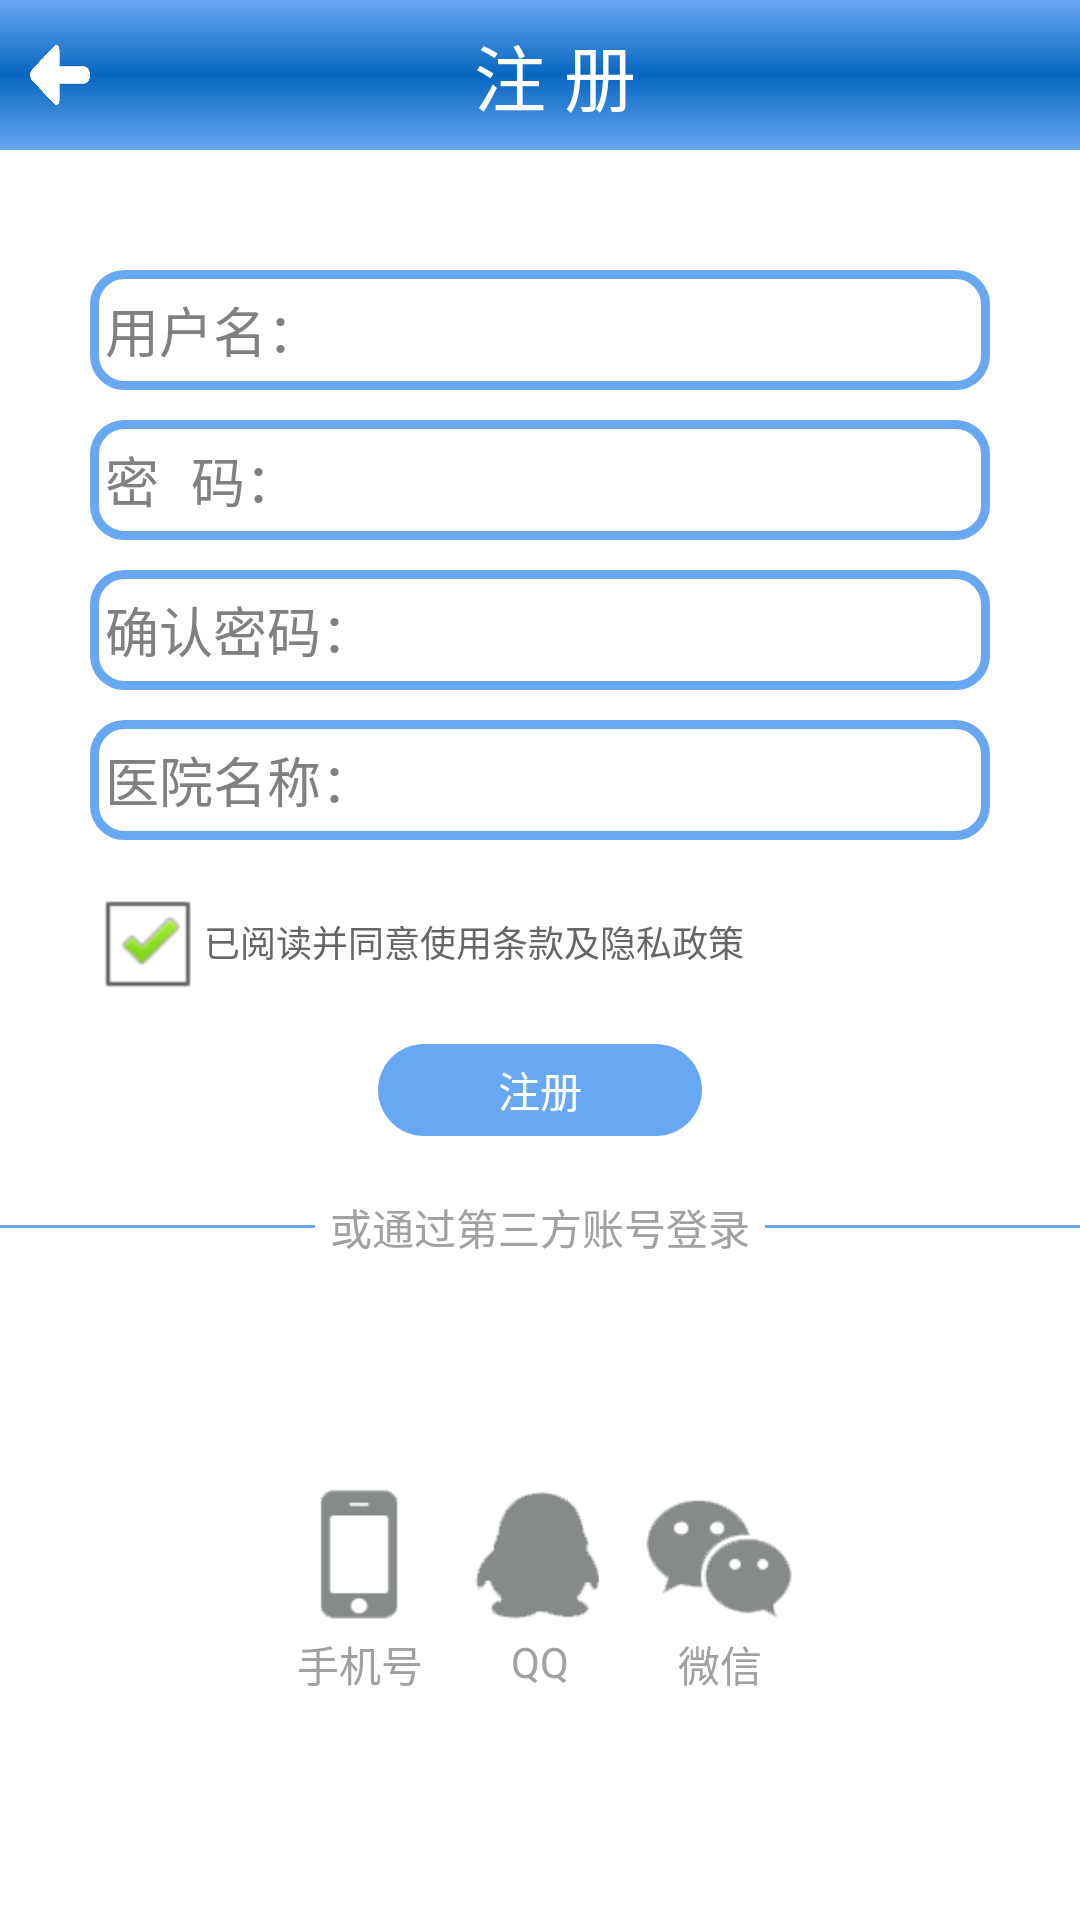

Here is an Android app screen rendered from its layout file. Give the layout XML and the strings, colors and styles it references.
<!-- AndroidManifest.xml: application theme AppTheme -->
<!-- res/layout/activity_register.xml -->
<LinearLayout xmlns:android="http://schemas.android.com/apk/res/android"
    xmlns:tools="http://schemas.android.com/tools"
    android:layout_width="match_parent"
    android:layout_height="match_parent"
    android:orientation="vertical"
    tools:context="com.yj.professional.activity.MainActivity" >

    <LinearLayout
        android:layout_width="match_parent"
        android:layout_height="50dp"
        android:layout_margin="0dp"
        android:background="@drawable/actionbar_bg"
        android:orientation="vertical"
        android:clipChildren="false">
        <LinearLayout
	        android:layout_width="match_parent"
	        android:layout_height="50dp"
	        android:layout_margin="0dp"
	        android:background="@drawable/actionbar_bg"
	        android:orientation="horizontal">
	        <ImageButton
	            android:id="@+id/imgbtn_left_arrow" 
	            android:layout_width="20dp"
	            android:layout_height="20dp"
	            android:layout_margin="10dp"
	            android:layout_gravity="left|center_vertical"
	            android:background="@drawable/left_arrow"/>
	        <LinearLayout 
	            android:layout_width="0dp"
	            android:layout_height="50dp"
	            android:layout_weight="1"
	            android:gravity="center">
	            <TextView 
	            android:layout_width="wrap_content"
	            android:layout_height="50dp"
	            android:gravity="center"
	            android:text="注 册"
	            android:textSize="24sp"
	            android:textColor="#FFF"/>
	        </LinearLayout>
	        <ImageButton android:id="@+id/imgbtn_add_choice_type"
	            android:layout_width="20dp"
	            android:layout_height="20dp"
	            android:background="@drawable/add"
	            android:layout_marginRight="10dp"
	            android:layout_gravity="right|center_vertical"
	            android:visibility="invisible"/>
	     </LinearLayout>
	     <ImageView 
	         android:id="@+id/imgview_popupwindow"
	         android:layout_width="wrap_content"
	         android:layout_height="match_parent"
	         android:layout_gravity="right"
	         android:background="@drawable/popupwindow_select_conditon_bg"/>
    </LinearLayout>
    
    
    <EditText 
        android:id="@+id/et_register_username"
        android:layout_width="match_parent"
        android:layout_height="40dp"
        android:layout_marginTop="40dp"
        android:layout_marginLeft="30dp"
        android:layout_marginRight="30dp"
        android:background="@drawable/display_result_border"
        android:minHeight="40dp"
        android:gravity="center_vertical"
        android:padding="5dp"
        android:hint="用户名："/>
    
    <EditText 
        android:id="@+id/et_register_password"
        android:layout_width="match_parent"
        android:layout_height="40dp"
        android:layout_marginTop="10dp"
        android:layout_marginLeft="30dp"
        android:layout_marginRight="30dp"
        android:background="@drawable/display_result_border"
        android:minHeight="40dp"
        android:gravity="center_vertical"
        android:padding="5dp"
        android:password="true"
        android:hint="密 码："/>
	<EditText 
	    android:id="@+id/et_register_password_again"
        android:layout_width="match_parent"
        android:layout_height="40dp"
        android:layout_marginTop="10dp"
        android:layout_marginLeft="30dp"
        android:layout_marginRight="30dp"
        android:background="@drawable/display_result_border"
        android:minHeight="40dp"
        android:gravity="center_vertical"
        android:padding="5dp"
        android:password="true"
        android:hint="确认密码："/>
	<EditText 
	    android:id="@+id/et_register_hospital"
        android:layout_width="match_parent"
        android:layout_height="40dp"
        android:layout_marginTop="10dp"
        android:layout_marginLeft="30dp"
        android:layout_marginRight="30dp"
        android:background="@drawable/display_result_border"
        android:minHeight="40dp"
        android:gravity="center_vertical"
        android:padding="5dp"
        android:hint="医院名称："/>
	
	<CheckBox
        android:id="@+id/cb_agree"
        android:layout_width="wrap_content"
        android:layout_height="wrap_content"
        android:layout_centerHorizontal="true"
        android:layout_marginTop="10dp"
        android:padding="0dp"
        android:layout_marginLeft="30dp"
        android:layout_gravity="left"
        android:background="@null"
        android:checked="true"
        android:duplicateParentState="false"
        android:text="已阅读并同意使用条款及隐私政策"
        android:textColor="#666666"
        android:textSize="12sp"/>
	
	<Button
        android:id="@+id/btn_register"
        android:layout_width="wrap_content"
        android:layout_height="wrap_content"
        android:layout_marginTop="10dp"
        android:paddingLeft="40dp"
        android:paddingRight="40dp"
        android:paddingTop="5dp"
        android:paddingBottom="5dp"
        android:text="注册"
        android:textColor="#FFFFFF"
        android:background="@drawable/bg"
        android:layout_gravity="center_horizontal"/>
	
	<LinearLayout 
	    android:layout_width="match_parent"
	    android:layout_height="wrap_content"
	    android:orientation="horizontal"
	    android:layout_marginTop="20dp"
	    android:gravity="center_vertical">
	    <View  
	        android:layout_height="3px" 
	        android:layout_width="0dp"
	        android:layout_weight="0.5"
	        android:layout_marginTop="5dp"
	        android:layout_marginBottom="5dp"
	        android:background="#68A8F2"/>
	    <TextView 
	        android:layout_width="wrap_content"
	        android:layout_height="wrap_content"
	        android:text="或通过第三方账号登录"
	        android:textColor="#A1A1A1"
	        android:paddingLeft="5dp"
	        android:paddingRight="5dp"/>
	    <View  
	        android:layout_height="3px" 
	        android:layout_width="0dp"
	        android:layout_weight="0.5"
	        android:layout_marginTop="5dp"
	        android:layout_marginBottom="5dp"
	        android:background="#68A8F2"/>
	</LinearLayout>
	
	<LinearLayout 
	    android:layout_width="match_parent"
	    android:layout_height="0dp"
	    android:layout_weight="1"
	    android:orientation="vertical"
	    android:gravity="center">
	    
	    <LinearLayout 
	        android:layout_width="wrap_content"
	        android:layout_height="wrap_content"
	        android:orientation="horizontal"
	        android:layout_gravity="center">
	        
	        <LinearLayout 
	            android:layout_width="wrap_content"
	            android:layout_height="wrap_content"
	            android:orientation="vertical"
	            android:layout_marginRight="10dp">
	            <ImageView 
	                android:layout_width="50dp"
	                android:layout_height="50dp"
	                android:background="@drawable/phone"/>
	            <TextView 
	                android:layout_width="50dp"
	                android:layout_height="wrap_content"
	                android:text="手机号"
	                android:textColor="#A1A1A1"
	                android:gravity="center"
	                android:textSize="14sp"/>
	        </LinearLayout>
	        <LinearLayout 
	            android:layout_width="wrap_content"
	            android:layout_height="wrap_content"
	            android:orientation="vertical">
	            <ImageView 
	                android:layout_width="50dp"
	                android:layout_height="50dp"
	                android:background="@drawable/qq"/>
	            <TextView 
	                android:layout_width="50dp"
	                android:layout_height="wrap_content"
	                android:text="QQ"
	                android:layout_marginRight="10dp"
	                android:textColor="#A1A1A1"
	                android:gravity="center"
	                android:textSize="14sp"/>
	        </LinearLayout>
	        <LinearLayout 
	            android:layout_width="wrap_content"
	            android:layout_height="wrap_content"
	            android:orientation="vertical">
	            <ImageView 
	                android:layout_width="50dp"
	                android:layout_height="50dp"
	                android:background="@drawable/weixin"/>
	            <TextView 
	                android:layout_width="50dp"
	                android:layout_height="wrap_content"
	                android:text="微信"
	                android:textColor="#A1A1A1"
	                android:gravity="center"
	                android:textSize="14sp"/>
	        </LinearLayout>
	    </LinearLayout>
	</LinearLayout>
	
	
	
</LinearLayout>
<!-- resources referenced by this layout -->
<resources>
  <!-- drawable actionbar_bg (drawable) -->
  <?xml version="1.0" encoding="utf-8"?>
  <shape xmlns:android="http://schemas.android.com/apk/res/android" >
      
      <solid android:color="#68A8F2"/>
      
  	<gradient android:type="linear"
  	    android:startColor="#68A8F2"
  	    android:centerColor="#0766C0"
  	    android:endColor="#68A8F2"
  	    android:angle="90"/>
  </shape>
  <!-- drawable add: png bitmap (drawable-hdpi, 1429 bytes) -->
  <!-- drawable bg (drawable) -->
  <?xml version="1.0" encoding="utf-8"?>
  <shape xmlns:android="http://schemas.android.com/apk/res/android" >
      
      <solid android:color="#68A8F2"/>
      
      <corners android:radius="20dp"/>
      
  	
  </shape>
  <!-- drawable display_result_border (drawable) -->
  <?xml version="1.0" encoding="utf-8"?>
  <shape xmlns:android="http://schemas.android.com/apk/res/android" >
      
      <stroke
          android:width="3dp"
          android:color="#68A8F2"/>
      <corners android:radius="10dp" /> 
  </shape>
  <!-- drawable left_arrow: png bitmap (drawable-hdpi, 23212 bytes) -->
  <!-- drawable phone: png bitmap (drawable-hdpi, 3603 bytes) -->
  <!-- drawable popupwindow_select_conditon_bg (drawable) -->
  <?xml version="1.0" encoding="utf-8"?>
  <shape xmlns:android="http://schemas.android.com/apk/res/android" >
      
      <solid android:color="#BAD6F7"/>
      <corners 
          android:radius="20dp"/>
  
  </shape>
  <!-- drawable qq: png bitmap (drawable-hdpi, 4586 bytes) -->
  <!-- drawable weixin: png bitmap (drawable-hdpi, 5565 bytes) -->
  <style name="AppTheme" parent="AppBaseTheme">
          
      </style>
  <style name="AppBaseTheme" parent="android:Theme.Light">
          
      </style>
</resources>
